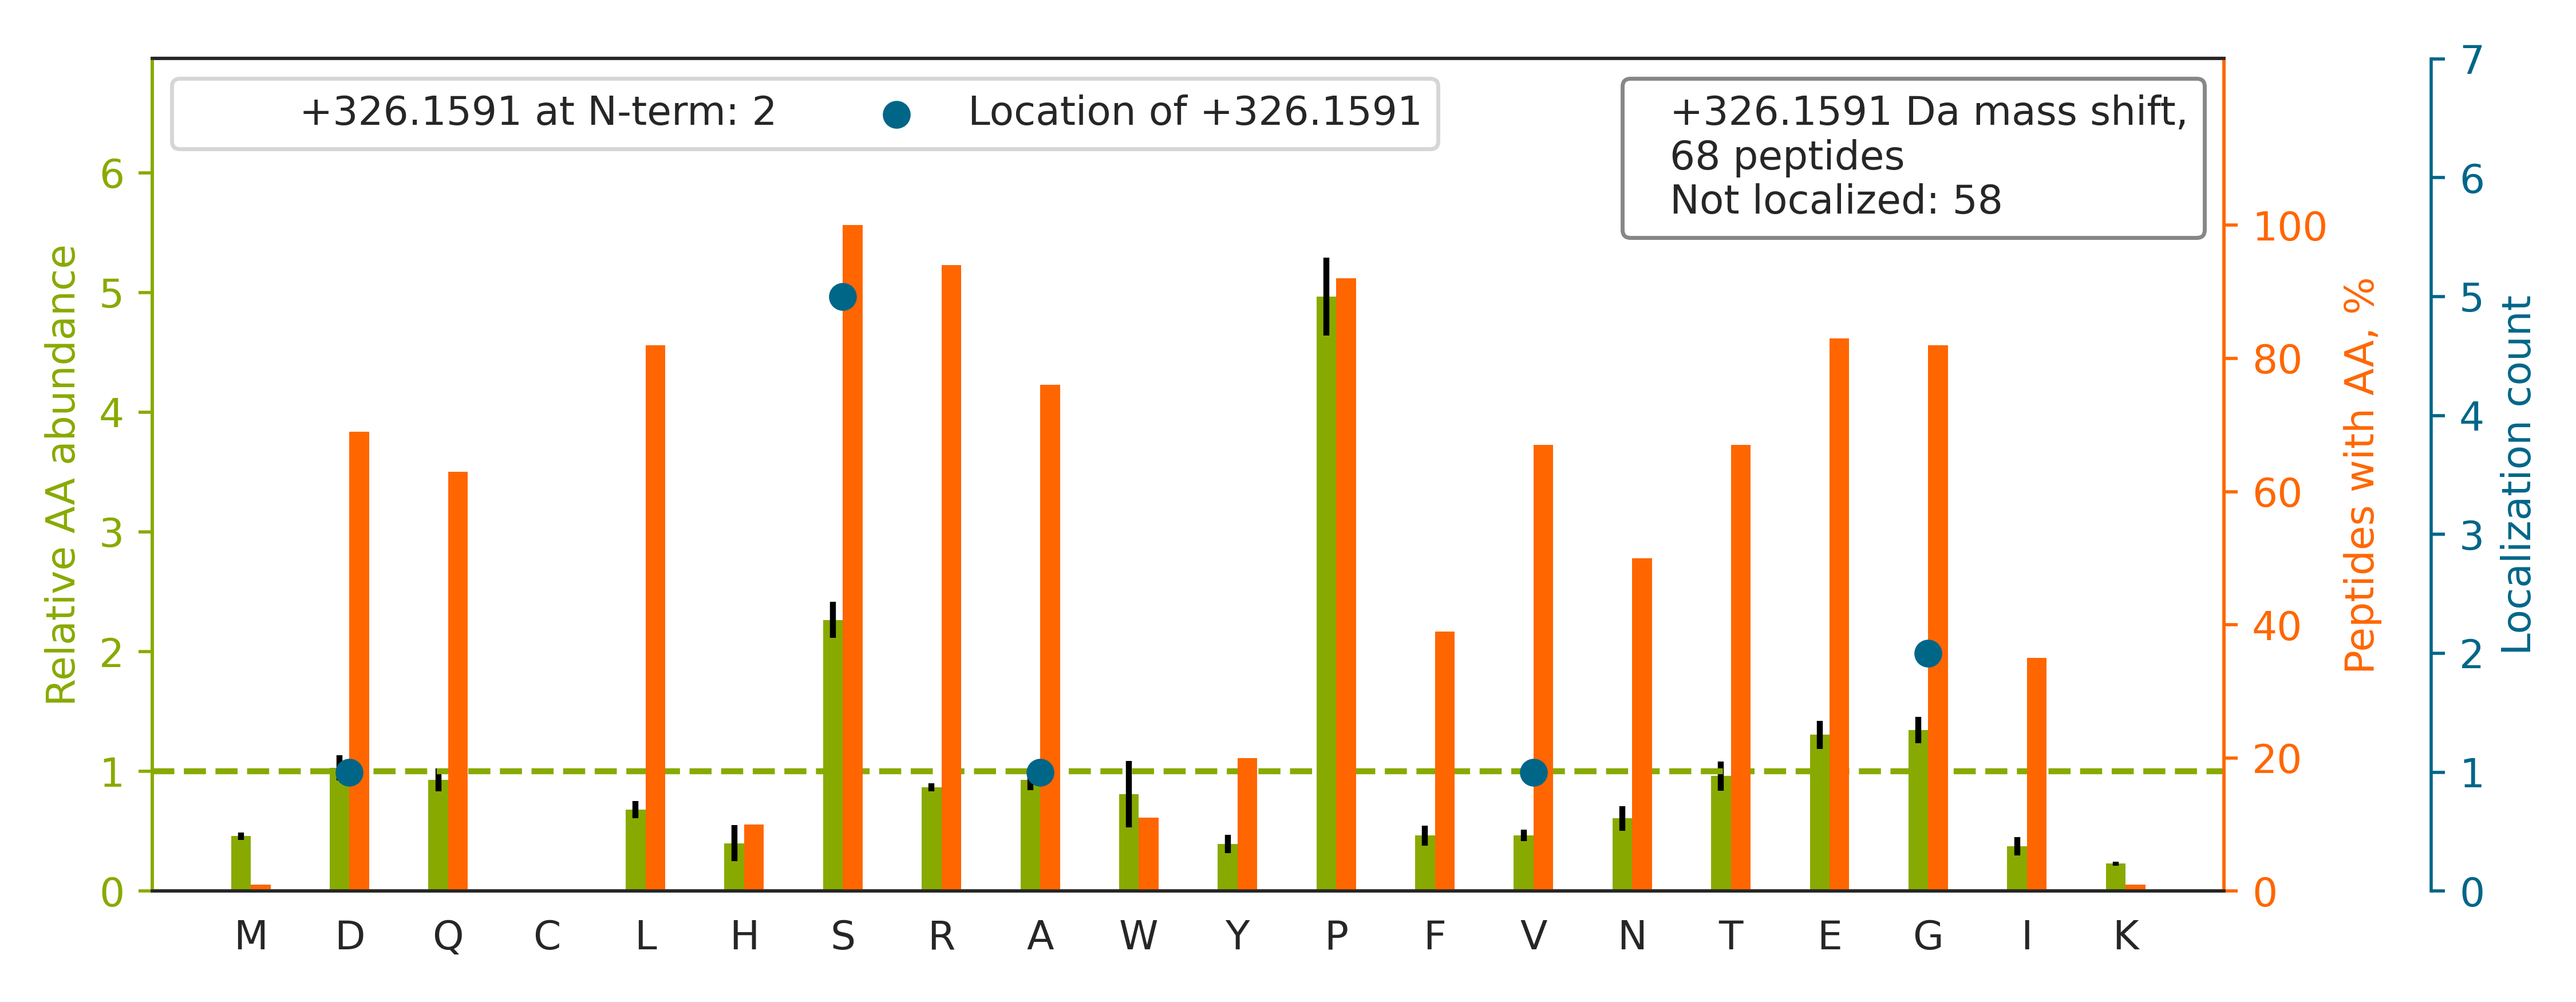

Source data for this figure (header and first rows):
top isoform	localization score	spectrum
R.LEEGVASDEEAEEAQPGSGPSPEPEGSPPAHPQ.-		QEXI22263.26062.26062.3
K.LIPSVGSPASSTPLPPDGTGPNSTPNNR.A		QEXI22263.35832.35832.3
R.LQDISELLATGAGLSESEAEPDGDHNITELPQAVAGR.…		QEXI22263.45632.45632.4
R.SASPDDDLGSSNWEAADLGNEER.K		QEXI22263.30802.30802.3
R.LISDFEDTDGEGGAYTDNELDEPAEEPLVSSITR.S		QEXI22263.46829.46829.3
R.G[+326]VSPSQAQGLGSNLVTEVR.V	0.03461	QEXI22263.31526.31526.3
R.LFPEFDDSDYDEVPEEGPGAPAR.V		QEXI22263.42701.42701.3
K.INSSPNVNTTASGVEDLNIIQVTIPDDDNER.L		QEXI22263.44329.44329.3
K.A[+326]LSIESLSPTDSSNGVNWR.T	0.6734	QEXI22263.37044.37044.3
K.VTAGWPSEPGQGDLNPESPAALGQDLLEPR.S		QEXI22263.45027.45027.3
R.GTEASPPQNNSGSSSPVFTFR.H		QEXI22263.28098.28098.3
R.GPVSQNSEVGEEETSAGQGLSSR.E		QEXI22263.19410.19410.3
R.LVSPGSANETSSILVESVTR.S		QEXI22263.39278.39278.3
R.TEPAAEAEAASG[+326]PSESPSPPAAEELPGSHAEP…	0.006301	QEXI22263.24331.24331.5
K.SSSPAPADIAQTVQEDLR.T		QEXI22263.34193.34193.3
R.FPGDQVVNGAGPELSTGPSPGS[+326]PTLDIDQSIE…	0.01565	QEXI22263.45320.45320.4
R.AGSNEDPILAPSGTPPPTIPPDETFGGR.V		QEXI22263.36912.36912.3
R.SSGSPYGGGYGSGGGSGGYGSR.R		QEXI22263.13077.13077.3
R.VFPEPTESGDEGEELGLPLLSTR.H		QEXI22263.48083.48083.3
R.DSLGDFIEHYAQLGPSSPEQLAAGAEEGGGPR.R		QEXI22263.41754.41754.4
R.TEPAAEAEAASGPSESPSPPAAEELPGSHAEPPVPAQG…		QEXI22263.27071.27071.4
R.QVFRLEEGVASDEEAEEAQPGSGPSPEPEGSPPAHPQ.…		QEXI22263.27963.27963.5
R.DSQQTLINIPSLNDSDSEIEDISEIESNR.S		QEXI22263.44778.44778.3
R.AGSSTPGDAPPAVAEVQGR.S		QEXI22263.21456.21456.3
R.DV[+326]ATSPISPTENNTTPPDALTR.N	0.01414	QEXI22263.29076.29076.3
R.TASTPTPPQTGGGLEPQANGETPQVAVIVRPDDR.S		QEXI22263.30454.30454.4
K.FLESAAADFSD[+326]EDEDDDVDGR.E	0.1015	QEXI22263.35953.35953.3
R.SSTPLPTISSSAENTR.Q		QEXI22263.21263.21263.3
R.WASLADSYSDPGLTEDGLGR.R		QEXI22263.38717.38717.3
R.LLLAEDSEEEVDFLSER.R		QEXI22263.44355.44355.3
R.ELVEPLTPSGEAPNQALLR.I		QEXI22263.35822.35822.3
K.NYYNDITLNNLALINSLKEQMEDMR.K		QEXI22263.28853.28853.4
R.SPSGSAFGSQENLR.W		QEXI22263.18434.18434.3
K.SQIDVALSQDSTYQGER.A		QEXI22263.24993.24993.3
K.NLNNSNLFSPVNRDSENLASPSEYPENGER.F		QEXI22263.28868.28868.4
R.TSPTVATQTGASATSTR.G		QEXI22263.12947.12947.3
R.ASTPDWVSEGPQPGLR.R		QEXI22263.28743.28743.3
R.TSFSVGSDDELGPIR.K		QEXI22263.32637.32637.3
R.SGTNSPPPPFSDWGR.L		QEXI22263.30922.30922.3
R.AAVQELSSSILAGEDPEER.G		QEXI22263.32621.32621.3
K.IVRGDQPAASGDSDDDEPPPLPR.L		QEXI22263.22828.22828.4
R.DSENLASPSEYPENGER.F		QEXI22263.18796.18796.3
K.SGTAETEPVEQDSSQPSLPLVR.A		QEXI22263.30206.30206.3
R.GPSAGGGPGSGTS[+326]PQVEWTAR.R	0.01545	QEXI22263.22869.22869.3
K.AQSLGPAEFQGASQR.C		QEXI22263.22476.22476.3
R.YQPLASTASDNDFVTPEPR.R		QEXI22263.31897.31897.3
R.SSSTSDILEPFTVER.A		QEXI22263.35952.35952.3
K.LQPQEISPPPTANLDR.S		QEXI22263.28925.28925.3
R.SDGSGESAQPPEDSSPPASSESSSTR.D		QEXI22263.11095.11095.3
K.AADPPAENSS[+326]APEAEQGGAE.-	0.04052	QEXI22263.17710.17710.2
K.YAALSVDGEDENEGEDYAE.-		QEXI22263.34741.34741.2
R.LSQSSQDSSPVRNLQSFGTEEPAYSTR.R		QEXI22263.27396.27396.4
R.QNSDPTSENPPLPTR.I		QEXI22263.18600.18600.3
R.TS[+326]SFTEQLDEGTPNR.E	0.0008483	QEXI22263.23423.23423.3
K.VVPSFLPVDQGGSLVGR.N		QEXI22263.42431.42431.3
R.YQDEVFGGFVTEPQEESEEEVEEPEER.Q		QEXI22263.38099.38099.4
K.FSPPSPLPQAVFSTSSR.F		QEXI22263.38938.38938.3
K.QPAQSQNLSPLSGFSR.S		QEXI22263.27245.27245.3
R.STPFIVPSSPTEQEGR.Q		QEXI22263.29153.29153.3
K.TQTPPVSPAPQPTEER.L		QEXI22263.17814.17814.3
... 8 more rows
